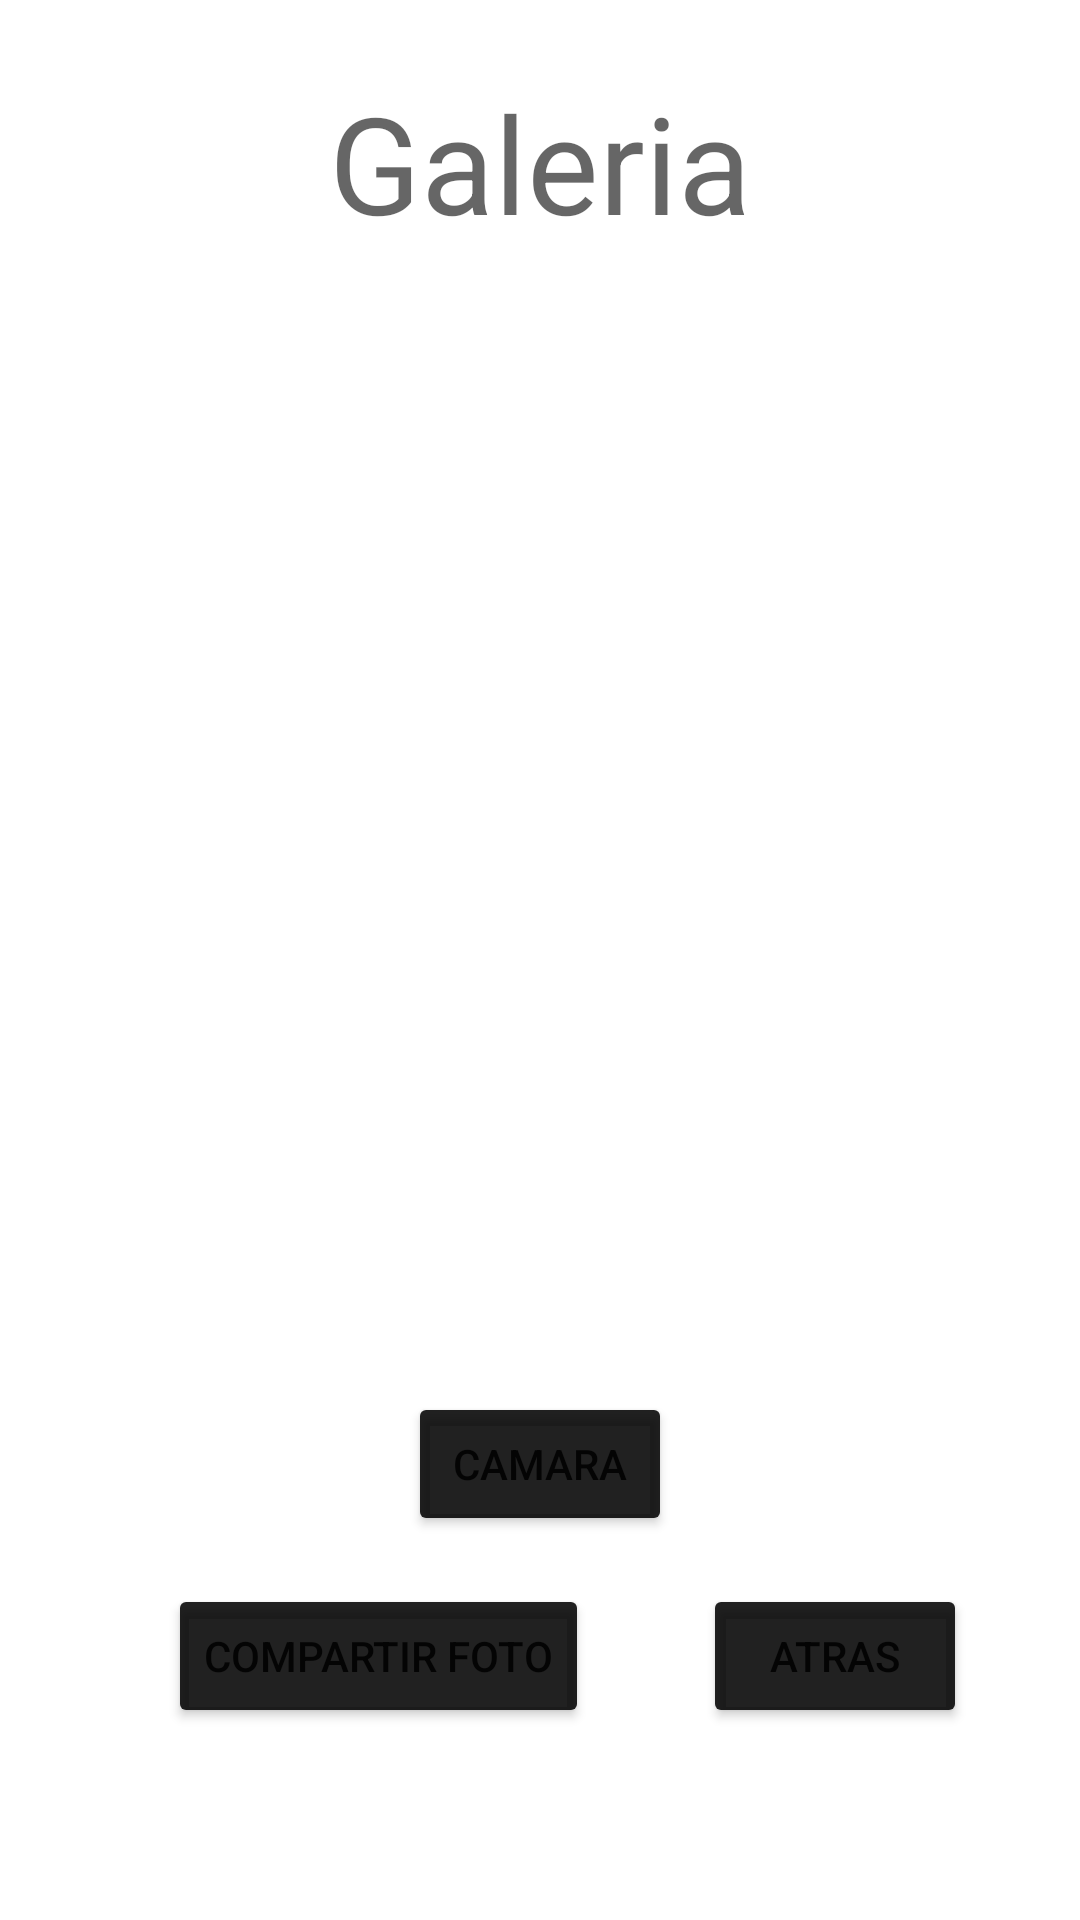

Write the Android layout XML for this screen, with the resource values it uses.
<!-- AndroidManifest.xml: application theme Theme.RetoFinal -->
<!-- res/layout/activity_galeria.xml -->
<?xml version="1.0" encoding="utf-8"?>
<androidx.constraintlayout.widget.ConstraintLayout xmlns:android="http://schemas.android.com/apk/res/android"
    xmlns:app="http://schemas.android.com/apk/res-auto"
    xmlns:tools="http://schemas.android.com/tools"
    android:layout_width="match_parent"
    android:layout_height="match_parent"
    tools:context=".galeria">

    <TextView
        android:id="@+id/textView5"
        android:layout_width="wrap_content"
        android:layout_height="wrap_content"
        android:layout_marginTop="24dp"
        android:text="@string/btnGaleria"
        android:textAppearance="@style/TextAppearance.AppCompat.Display2"
        app:layout_constraintEnd_toEndOf="parent"
        app:layout_constraintStart_toStartOf="parent"
        app:layout_constraintTop_toTopOf="parent" />

    <ImageView
        android:id="@+id/imageView3"
        android:layout_width="135dp"
        android:layout_height="140dp"
        android:layout_marginStart="40dp"
        android:layout_marginTop="20dp"
        app:layout_constraintStart_toStartOf="parent"
        app:layout_constraintTop_toBottomOf="@+id/textView5"
        tools:srcCompat="@tools:sample/avatars" />

    <ImageView
        android:id="@+id/imageView4"
        android:layout_width="135dp"
        android:layout_height="140dp"
        android:layout_marginTop="20dp"
        android:layout_marginEnd="52dp"
        app:layout_constraintEnd_toEndOf="parent"
        app:layout_constraintTop_toBottomOf="@+id/textView5"
        tools:srcCompat="@tools:sample/avatars" />

    <ImageView
        android:id="@+id/imageView5"
        android:layout_width="135dp"
        android:layout_height="140dp"
        android:layout_marginStart="40dp"
        android:layout_marginTop="40dp"
        app:layout_constraintStart_toStartOf="parent"
        app:layout_constraintTop_toBottomOf="@+id/imageView3"
        tools:srcCompat="@tools:sample/avatars" />

    <ImageView
        android:id="@+id/imageView7"
        android:layout_width="135dp"
        android:layout_height="140dp"
        android:layout_marginTop="40dp"
        android:layout_marginEnd="56dp"
        app:layout_constraintEnd_toEndOf="parent"
        app:layout_constraintTop_toBottomOf="@+id/imageView4"
        tools:srcCompat="@tools:sample/avatars" />

    <Button
        android:id="@+id/button4"
        android:layout_width="wrap_content"
        android:layout_height="wrap_content"
        android:layout_marginTop="40dp"
        android:onClick="tomarFoto"
        android:text="@string/btnCamara"
        app:backgroundTint="@color/material_on_background_emphasis_high_type"
        app:layout_constraintEnd_toEndOf="parent"
        app:layout_constraintStart_toStartOf="parent"
        app:layout_constraintTop_toBottomOf="@+id/imageView5" />

    <Button
        android:id="@+id/button5"
        android:layout_width="wrap_content"
        android:layout_height="wrap_content"
        android:layout_marginTop="16dp"
        android:onClick="atras"
        android:text="@string/btnAtras"
        app:backgroundTint="@color/material_on_background_emphasis_high_type"
        app:layout_constraintEnd_toEndOf="parent"
        app:layout_constraintStart_toEndOf="@+id/btnCompartirfoto"
        app:layout_constraintTop_toBottomOf="@+id/button4" />

    <Button
        android:id="@+id/btnCompartirfoto"
        android:layout_width="wrap_content"
        android:layout_height="wrap_content"
        android:layout_marginStart="56dp"
        android:layout_marginTop="16dp"
        android:onClick="compartirFoto"
        app:backgroundTint="@color/material_on_background_emphasis_high_type"
        android:text="@string/CompartirFoto"
        app:layout_constraintStart_toStartOf="parent"
        app:layout_constraintTop_toBottomOf="@+id/button4" />
</androidx.constraintlayout.widget.ConstraintLayout>
<!-- resources referenced by this layout -->
<resources>
  <string name="CompartirFoto">Compartir Foto</string>
  <string name="btnAtras">Atras</string>
  <string name="btnCamara">Camara</string>
  <string name="btnGaleria">Galeria</string>
  <style name="Theme.RetoFinal" parent="Theme.MaterialComponents.DayNight.DarkActionBar">
          
          <item name="colorPrimary">@color/purple_500</item>
          <item name="colorPrimaryVariant">@color/purple_700</item>
          <item name="colorOnPrimary">@color/white</item>
          
          <item name="colorSecondary">@color/teal_200</item>
          <item name="colorSecondaryVariant">@color/teal_700</item>
          <item name="colorOnSecondary">@color/black</item>
          
          <item name="android:statusBarColor" tools:targetApi="l">?attr/colorPrimaryVariant</item>
          
      </style>
  <!-- not gathered from this repository: default colours our renderer supplied (Android Studio template values) -->
  <color name="purple_500">#FF6200EE</color>
  <color name="purple_700">#FF3700B3</color>
  <color name="teal_200">#FF03DAC5</color>
  <color name="teal_700">#FF018786</color>
  <color name="black">#FF000000</color>
  <color name="white">#FFFFFFFF</color>
</resources>
